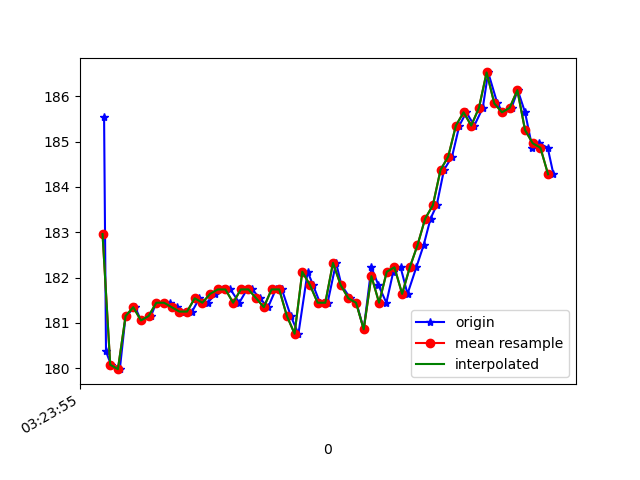

The data file committed next to this chart (first rows):
1618543435084, 1239111253067838, 185.54688, -260.35156, -74.21875
1618543435089, 1239111274768485, 180.4, -216, -6.152
1618543435102, 1239111291311031, 180.1, -217, -6.738
1618543435125, 1239111310539453, 180, -217.2, -6.738
1618543435140, 1239111329615268, 181.2, -216.9, -6.836
1618543435165, 1239111348813168, 181.3, -217.2, -5.957
1618543435180, 1239111367980547, 181.1, -217.6, -6.445
1618543435206, 1239111387331053, 181.2, -217.5, -6.641
1618543435220, 1239111406284783, 181.4, -216.6, -6.152
1618543435240, 1239111425482683, 181.4, -217.4, -6.738
1618543435256, 1239111444650062, 181.4, -217.5, -5.469
1618543435275, 1239111463817441, 181.3, -217.6, -5.371
1618543435295, 1239111482984820, 181.2, -218, -4.883
1618543435313, 1239111502457411, 181.2, -217.5, -4.688
1618543435332, 1239111521716354, 181.5, -216.8, -4.59
1618543435354, 1239111540883733, 181.4, -216.4, -4.59
1618543435374, 1239111560081633, 181.6, -217.2, -5.078
1618543435394, 1239111579310055, 181.7, -217, -5.957
1618543435413, 1239111598446912, 181.7, -217.5, -4.98
1618543435436, 1239111617156471, 181.4, -217.3, -5.469
1618543435456, 1239111636323850, 181.7, -217.1, -5.469
1618543435470, 1239111655491229, 181.7, -217, -4.004
1618543435489, 1239111674597565, 181.5, -217.3, -3.32
1618543435511, 1239111693764944, 181.3, -218.1, -3.027
1618543435531, 1239111712779716, 181.7, -218.2, -2.441
1618543435547, 1239111731794489, 181.7, -218, -4.004
1618543435570, 1239111754441296, 181.2, -217.6, -4.883
1618543435590, 1239111774402229, 180.8, -216.2, -8.105
1618543435614, 1239111793905342, 182.1, -214.8, -13.57
1618543435628, 1239111812279167, 181.8, -214, -16.41
1618543435646, 1239111832331664, 181.4, -213.6, -20.41
1618543435666, 1239111850461318, 181.4, -213.9, -25.98
1618543435688, 1239111869811825, 182.3, -214.2, -31.54
1618543435702, 1239111889162331, 181.8, -215.6, -38.18
1618543435725, 1239111908421274, 181.5, -217.1, -43.26
1618543435741, 1239111927649696, 181.4, -220.3, -49.9
1618543435760, 1239111945565701, 180.9, -224, -55.08
1618543435780, 1239111965587676, 182.2, -228, -59.67
1618543435798, 1239111984602449, 181.8, -234, -64.45
1618543435819, 1239112003159401, 181.4, -239, -66.5
1618543435837, 1239112022296259, 182.1, -244, -69.82
1618543435856, 1239112041158425, 182.2, -249.2, -72.95
1618543435874, 1239112060783623, 181.6, -252.4, -73.34
1618543435897, 1239112079767874, 182.2, -254.5, -73.54
1618543435916, 1239112098660561, 182.7, -254.4, -72.56
1618543435934, 1239112117950025, 183.3, -254.4, -73.14
1618543435950, 1239112137025840, 183.6, -254, -72.56
1618543435969, 1239112156162698, 184.4, -254.6, -72.07
1618543435990, 1239112174506001, 184.7, -255.2, -72.85
1618543436009, 1239112194039636, 185.4, -255.5, -72.75
1618543436027, 1239112213542749, 185.6, -256.9, -72.85
1618543436048, 1239112232435436, 185.4, -256.4, -72.95
1618543436070, 1239112251114474, 185.7, -256.5, -72.07
1618543436084, 1239112270068204, 186.5, -256.2, -71.78
1618543436108, 1239112291768851, 185.8, -255.8, -72.27
1618543436122, 1239112308128270, 185.6, -256.4, -72.95
1618543436145, 1239112327143042, 185.7, -256, -72.27
1618543436161, 1239112345913644, 186.1, -255.4, -72.85
1618543436180, 1239112364745288, 185.6, -255.3, -72.46
1618543436199, 1239112383821103, 184.9, -255.3, -72.17
1618543436217, 1239112403629430, 185, -255.4, -72.56
... 2 more rows
